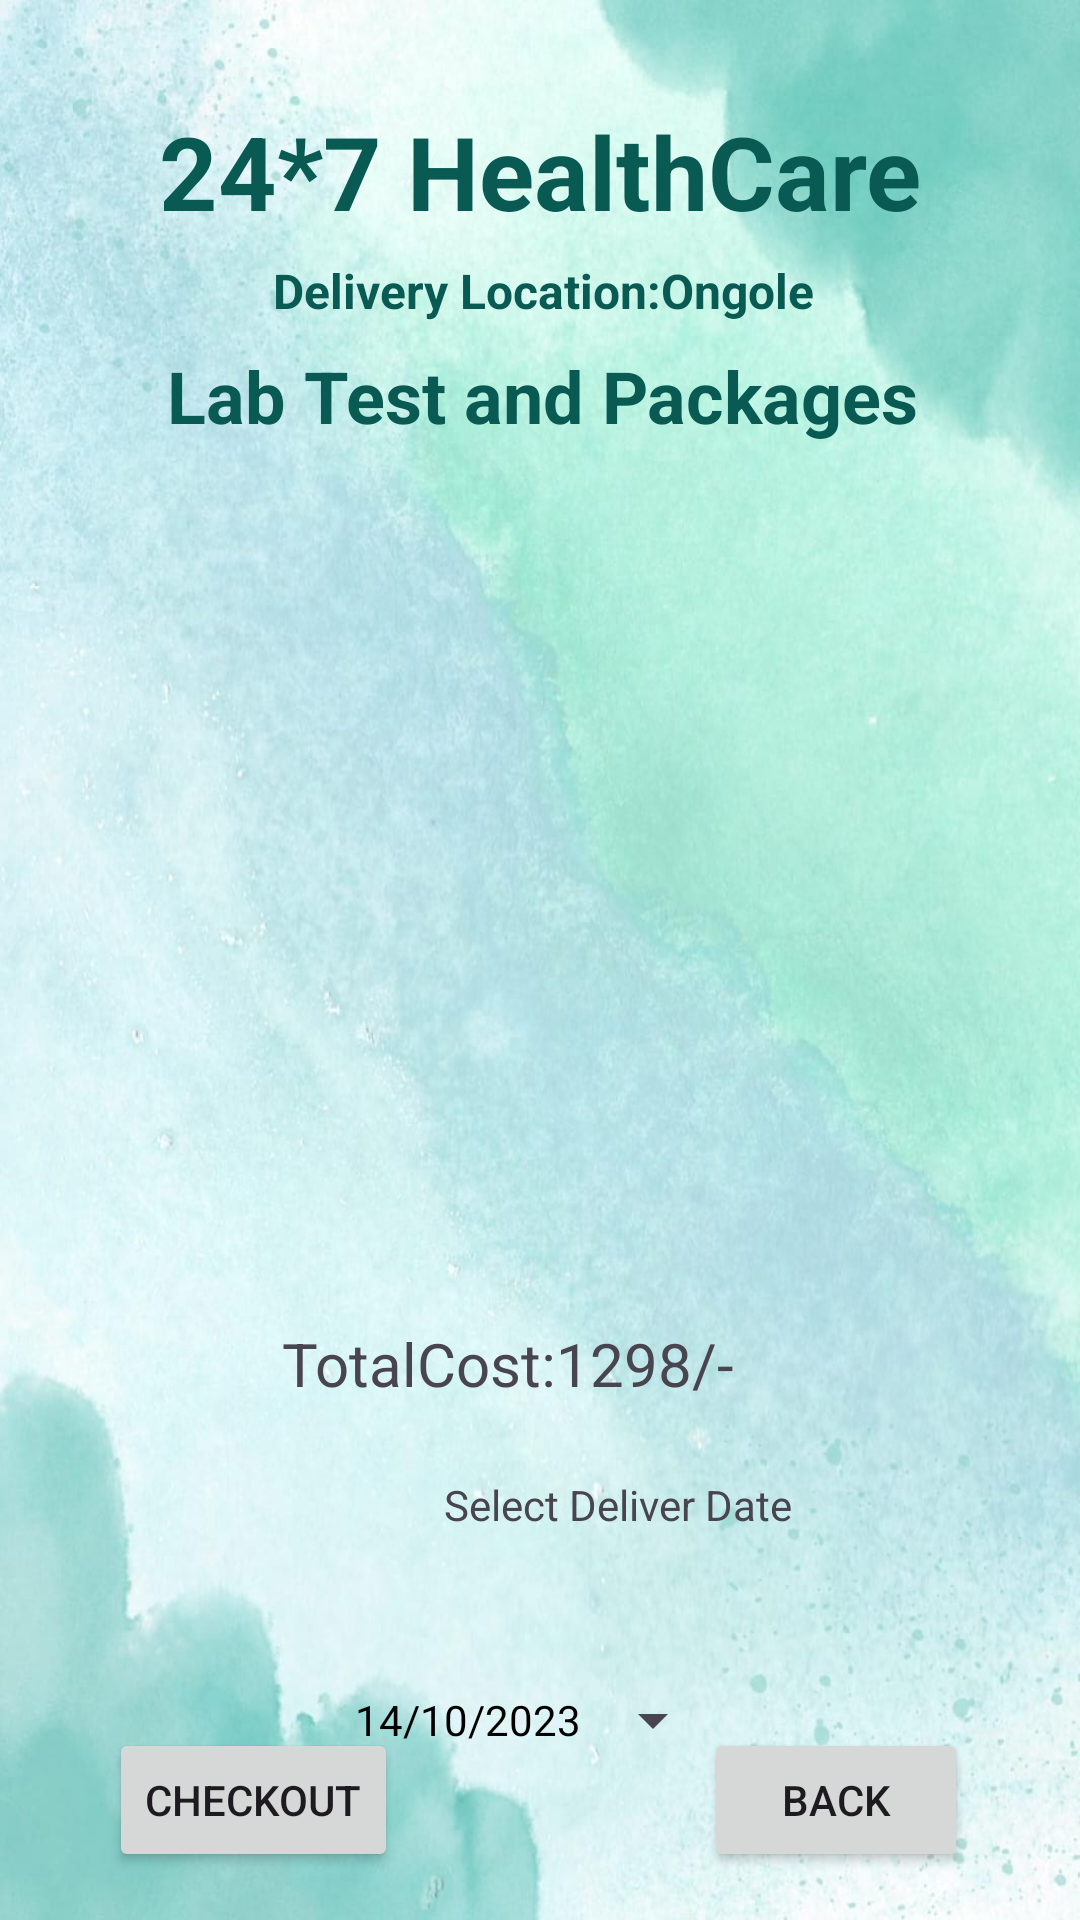

This screen was rendered from an Android layout file. Write that file and the resources it references.
<!-- AndroidManifest.xml: application theme Theme.HealthCaregrp9 -->
<!-- res/layout/activity_cart_buy_medicine.xml -->
<?xml version="1.0" encoding="utf-8"?>
<androidx.constraintlayout.widget.ConstraintLayout xmlns:android="http://schemas.android.com/apk/res/android"
    xmlns:app="http://schemas.android.com/apk/res-auto"
    xmlns:tools="http://schemas.android.com/tools"
    android:layout_width="match_parent"
    android:layout_height="match_parent"
    android:background="@drawable/lightgreen"
    tools:context=".CartBuyMedicineActivity">

    <TextView
        android:id="@+id/textViewDDName"
        android:layout_width="wrap_content"
        android:layout_height="wrap_content"
        android:text="24*7 HealthCare"
        android:textColor="#085A53"
        android:textSize="34sp"
        android:textStyle="bold"
        app:layout_constraintBottom_toBottomOf="parent"
        app:layout_constraintEnd_toEndOf="parent"
        app:layout_constraintStart_toStartOf="parent"
        app:layout_constraintTop_toTopOf="parent"
        app:layout_constraintVertical_bias="0.058" />

    <TextView
        android:id="@+id/textViewHATitle"
        android:layout_width="wrap_content"
        android:layout_height="wrap_content"
        android:text=" Delivery Location:Ongole"
        android:textColor="#085A53"
        android:textSize="16sp"
        android:textStyle="bold"
        app:layout_constraintBottom_toBottomOf="parent"
        app:layout_constraintEnd_toEndOf="parent"
        app:layout_constraintHorizontal_bias="0.497"
        app:layout_constraintStart_toStartOf="parent"
        app:layout_constraintTop_toBottomOf="@+id/textViewDDName"
        app:layout_constraintVertical_bias="0.012" />

    <TextView
        android:id="@+id/textViewBMCartTitle"
        android:layout_width="wrap_content"
        android:layout_height="wrap_content"
        android:text="Lab Test and Packages"
        android:textColor="#085A53"
        android:textSize="24sp"
        android:textStyle="bold"
        app:layout_constraintBottom_toBottomOf="parent"
        app:layout_constraintEnd_toEndOf="parent"
        app:layout_constraintHorizontal_bias="0.509"
        app:layout_constraintStart_toStartOf="parent"
        app:layout_constraintTop_toBottomOf="@+id/textViewDDName"
        app:layout_constraintVertical_bias="0.068" />

    <ListView
        android:id="@+id/listViewHACart"
        android:layout_width="354dp"
        android:layout_height="296dp"
        android:layout_margin="10dp"
        android:layout_marginStart="16dp"
        android:layout_marginTop="16dp"
        android:layout_marginEnd="16dp"
        app:layout_constraintBottom_toBottomOf="parent"
        app:layout_constraintEnd_toEndOf="parent"
        app:layout_constraintHorizontal_bias="0.575"
        app:layout_constraintStart_toStartOf="parent"
        app:layout_constraintTop_toBottomOf="@+id/textViewHATitle"
        app:layout_constraintVertical_bias="0.25" />

    <Button
        android:id="@+id/buttonBMCartDatePicker"
        style="?android:spinnerStyle"
        android:layout_width="wrap_content"
        android:layout_height="wrap_content"
        android:text="14/10/2023"
        android:textColor="@color/black"
        app:layout_constraintBottom_toBottomOf="parent"
        app:layout_constraintEnd_toEndOf="parent"
        app:layout_constraintStart_toStartOf="parent"
        app:layout_constraintTop_toBottomOf="@+id/listViewHACart"
        app:layout_constraintVertical_bias="0.657" />

    <Button
        android:id="@+id/buttonHABack"
        android:layout_width="wrap_content"
        android:layout_height="wrap_content"
        android:layout_marginBottom="16dp"
        android:text="Back"
        app:layout_constraintBottom_toBottomOf="parent"
        app:layout_constraintEnd_toEndOf="parent"
        app:layout_constraintHorizontal_bias="0.863"
        app:layout_constraintStart_toStartOf="parent" />

    <Button
        android:id="@+id/buttonBMGoToCart"
        android:layout_width="wrap_content"
        android:layout_height="wrap_content"
        android:layout_marginBottom="16dp"
        android:text="Checkout"
        app:layout_constraintBottom_toBottomOf="parent"
        app:layout_constraintEnd_toEndOf="parent"
        app:layout_constraintHorizontal_bias="0.138"
        app:layout_constraintStart_toStartOf="parent" />

    <TextView
        android:id="@+id/textView2"
        android:layout_width="wrap_content"
        android:layout_height="wrap_content"
        android:layout_marginStart="148dp"
        android:layout_marginTop="24dp"
        android:text="Select Deliver Date"
        app:layout_constraintStart_toStartOf="parent"
        app:layout_constraintTop_toBottomOf="@+id/textViewBMCartTotalPrice" />

    <TextView
        android:id="@+id/textViewBMCartTotalPrice"
        android:layout_width="178dp"
        android:layout_height="0dp"
        android:layout_marginBottom="172dp"
        android:text="TotalCost:1298/-"
        android:textSize="20sp"
        app:layout_constraintBottom_toBottomOf="parent"
        app:layout_constraintEnd_toEndOf="parent"
        app:layout_constraintHorizontal_bias="0.516"
        app:layout_constraintStart_toStartOf="parent" />

</androidx.constraintlayout.widget.ConstraintLayout>
<!-- resources referenced by this layout -->
<resources>
  <!-- drawable lightgreen: jpg bitmap (drawable, 98054 bytes) -->
  <style name="Theme.HealthCaregrp9" parent="Base.Theme.HealthCaregrp9" />
  <style name="Base.Theme.HealthCaregrp9" parent="Theme.Material3.DayNight.NoActionBar">
          
          
      </style>
  <!-- not gathered from this repository: default colours our renderer supplied (Android Studio template values) -->
  <color name="black">#FF000000</color>
</resources>
